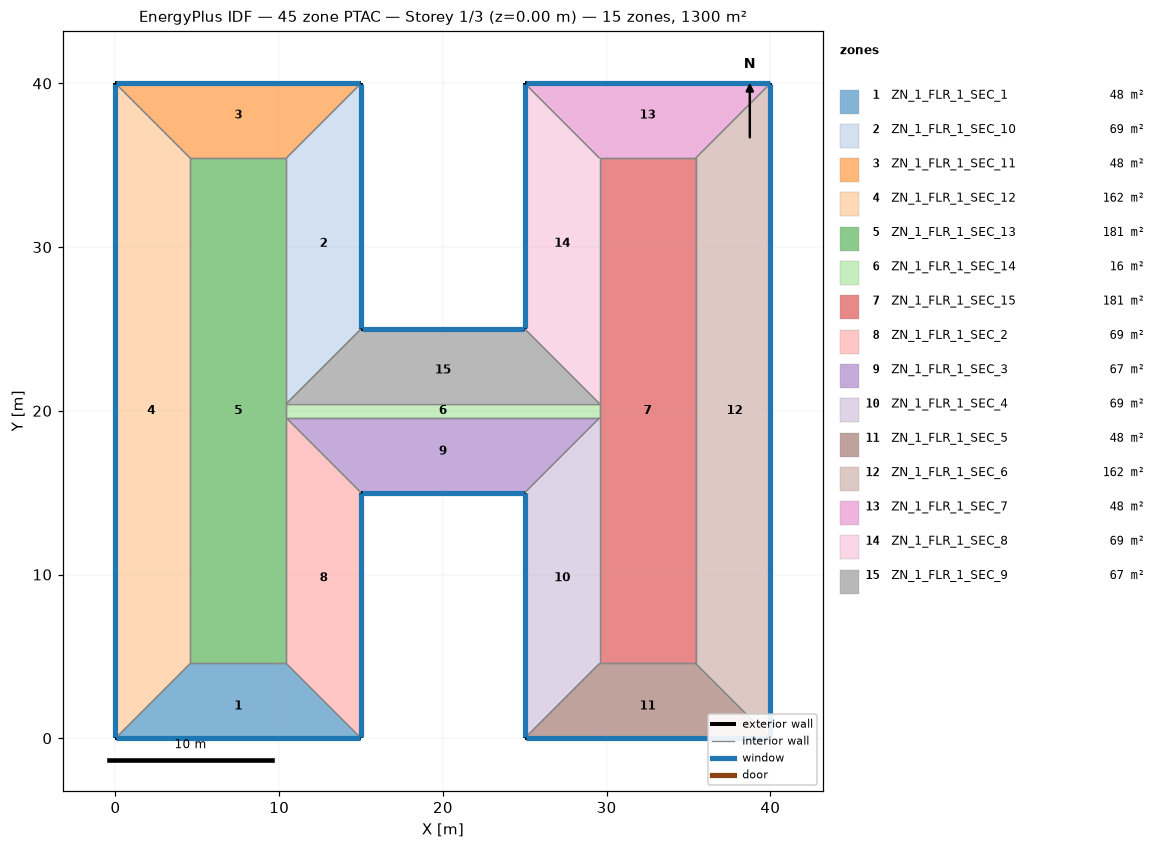
=== STOREY PLAN SPEC (per zone: floor XY polygon, exterior-wall plan segments, windows/doors) ===
zone 1: ZN_1_FLR_1_SEC_1  (47.7 m²)
  floor: (4.57, 4.57) (10.43, 4.57) (15.00, 0.00) (0.00, 0.00)
  exterior wall: (0.00, 0.00) – (15.00, 0.00)  [15.0 m]
    window: (0.05, 0.00) – (14.95, 0.00)  [22.8 m²]
  interior walls: 3
zone 2: ZN_1_FLR_1_SEC_10  (68.6 m²)
  floor: (10.43, 35.43) (15.00, 40.00) (15.00, 25.00) (10.43, 20.43)
  exterior wall: (15.00, 25.00) – (15.00, 40.00)  [15.0 m]
    window: (15.00, 25.05) – (15.00, 39.95)  [22.8 m²]
  interior walls: 3
zone 3: ZN_1_FLR_1_SEC_11  (47.7 m²)
  floor: (0.00, 40.00) (15.00, 40.00) (10.43, 35.43) (4.57, 35.43)
  exterior wall: (15.00, 40.00) – (0.00, 40.00)  [15.0 m]
    window: (14.95, 40.00) – (0.05, 40.00)  [22.8 m²]
  interior walls: 3
zone 4: ZN_1_FLR_1_SEC_12  (161.9 m²)
  floor: (0.00, 40.00) (4.57, 35.43) (4.57, 4.57) (0.00, 0.00)
  exterior wall: (0.00, 40.00) – (0.00, 0.00)  [40.0 m]
    window: (0.00, 39.95) – (0.00, 0.05)  [60.8 m²]
  interior walls: 3
zone 5: ZN_1_FLR_1_SEC_13  (180.8 m²)
  floor: (4.57, 35.43) (10.43, 35.43) (10.43, 4.57) (4.57, 4.57)
  interior walls: 6
zone 6: ZN_1_FLR_1_SEC_14  (16.5 m²)
  floor: (10.43, 20.43) (29.57, 20.43) (29.57, 19.57) (10.43, 19.57)
  interior walls: 4
zone 7: ZN_1_FLR_1_SEC_15  (180.8 m²)
  floor: (29.57, 35.43) (35.43, 35.43) (35.43, 4.57) (29.57, 4.57)
  interior walls: 6
zone 8: ZN_1_FLR_1_SEC_2  (68.6 m²)
  floor: (10.43, 19.57) (15.00, 15.00) (15.00, 0.00) (10.43, 4.57)
  exterior wall: (15.00, 0.00) – (15.00, 15.00)  [15.0 m]
    window: (15.00, 0.05) – (15.00, 14.95)  [22.8 m²]
  interior walls: 3
zone 9: ZN_1_FLR_1_SEC_3  (66.6 m²)
  floor: (10.43, 19.57) (29.57, 19.57) (25.00, 15.00) (15.00, 15.00)
  exterior wall: (15.00, 15.00) – (25.00, 15.00)  [10.0 m]
    window: (15.05, 15.00) – (24.95, 15.00)  [15.2 m²]
  interior walls: 3
zone 10: ZN_1_FLR_1_SEC_4  (68.6 m²)
  floor: (25.00, 15.00) (29.57, 19.57) (29.57, 4.57) (25.00, 0.00)
  exterior wall: (25.00, 15.00) – (25.00, 0.00)  [15.0 m]
    window: (25.00, 14.95) – (25.00, 0.05)  [22.8 m²]
  interior walls: 3
zone 11: ZN_1_FLR_1_SEC_5  (47.7 m²)
  floor: (29.57, 4.57) (35.43, 4.57) (40.00, 0.00) (25.00, 0.00)
  exterior wall: (25.00, 0.00) – (40.00, 0.00)  [15.0 m]
    window: (25.05, 0.00) – (39.95, 0.00)  [22.8 m²]
  interior walls: 3
zone 12: ZN_1_FLR_1_SEC_6  (161.9 m²)
  floor: (35.43, 35.43) (40.00, 40.00) (40.00, 0.00) (35.43, 4.57)
  exterior wall: (40.00, 0.00) – (40.00, 40.00)  [40.0 m]
    window: (40.00, 0.05) – (40.00, 39.95)  [60.8 m²]
  interior walls: 3
zone 13: ZN_1_FLR_1_SEC_7  (47.7 m²)
  floor: (25.00, 40.00) (40.00, 40.00) (35.43, 35.43) (29.57, 35.43)
  exterior wall: (40.00, 40.00) – (25.00, 40.00)  [15.0 m]
    window: (39.95, 40.00) – (25.05, 40.00)  [22.8 m²]
  interior walls: 3
zone 14: ZN_1_FLR_1_SEC_8  (68.6 m²)
  floor: (25.00, 40.00) (29.57, 35.43) (29.57, 20.43) (25.00, 25.00)
  exterior wall: (25.00, 40.00) – (25.00, 25.00)  [15.0 m]
    window: (25.00, 39.95) – (25.00, 25.05)  [22.8 m²]
  interior walls: 3
zone 15: ZN_1_FLR_1_SEC_9  (66.6 m²)
  floor: (15.00, 25.00) (25.00, 25.00) (29.57, 20.43) (10.43, 20.43)
  exterior wall: (25.00, 25.00) – (15.00, 25.00)  [10.0 m]
    window: (24.95, 25.00) – (15.05, 25.00)  [15.2 m²]
  interior walls: 3

=== DERIVED (storey summary) ===
Building: 45 zone PTAC
Storey: 1 of 3  (floor level z = 0.00 m)
Storey gross floor area: 1300.0 m²
Zones on this storey: 15
  - ZN_1_FLR_1_SEC_1: floor 47.7 m²; exterior wall 15.0 m (57.0 m²); 1 window(s) 22.8 m²; WWR 40.0%
  - ZN_1_FLR_1_SEC_10: floor 68.6 m²; exterior wall 15.0 m (57.0 m²); 1 window(s) 22.8 m²; WWR 40.0%
  - ZN_1_FLR_1_SEC_11: floor 47.7 m²; exterior wall 15.0 m (57.0 m²); 1 window(s) 22.8 m²; WWR 40.0%
  - ZN_1_FLR_1_SEC_12: floor 161.9 m²; exterior wall 40.0 m (152.0 m²); 1 window(s) 60.8 m²; WWR 40.0%
  - ZN_1_FLR_1_SEC_13: floor 180.8 m²
  - ZN_1_FLR_1_SEC_14: floor 16.5 m²
  - ZN_1_FLR_1_SEC_15: floor 180.8 m²
  - ZN_1_FLR_1_SEC_2: floor 68.6 m²; exterior wall 15.0 m (57.0 m²); 1 window(s) 22.8 m²; WWR 40.0%
  - ZN_1_FLR_1_SEC_3: floor 66.6 m²; exterior wall 10.0 m (38.0 m²); 1 window(s) 15.2 m²; WWR 40.0%
  - ZN_1_FLR_1_SEC_4: floor 68.6 m²; exterior wall 15.0 m (57.0 m²); 1 window(s) 22.8 m²; WWR 40.0%
  - ZN_1_FLR_1_SEC_5: floor 47.7 m²; exterior wall 15.0 m (57.0 m²); 1 window(s) 22.8 m²; WWR 40.0%
  - ZN_1_FLR_1_SEC_6: floor 161.9 m²; exterior wall 40.0 m (152.0 m²); 1 window(s) 60.8 m²; WWR 40.0%
  - ZN_1_FLR_1_SEC_7: floor 47.7 m²; exterior wall 15.0 m (57.0 m²); 1 window(s) 22.8 m²; WWR 40.0%
  - ZN_1_FLR_1_SEC_8: floor 68.6 m²; exterior wall 15.0 m (57.0 m²); 1 window(s) 22.8 m²; WWR 40.0%
  - ZN_1_FLR_1_SEC_9: floor 66.6 m²; exterior wall 10.0 m (38.0 m²); 1 window(s) 15.2 m²; WWR 40.0%
Zone adjacency (shared interzone walls):
  - ZN_1_FLR_1_SEC_1 ↔ ZN_1_FLR_1_SEC_12
  - ZN_1_FLR_1_SEC_1 ↔ ZN_1_FLR_1_SEC_13
  - ZN_1_FLR_1_SEC_1 ↔ ZN_1_FLR_1_SEC_2
  - ZN_1_FLR_1_SEC_10 ↔ ZN_1_FLR_1_SEC_11
  - ZN_1_FLR_1_SEC_10 ↔ ZN_1_FLR_1_SEC_13
  - ZN_1_FLR_1_SEC_10 ↔ ZN_1_FLR_1_SEC_9
  - ZN_1_FLR_1_SEC_11 ↔ ZN_1_FLR_1_SEC_12
  - ZN_1_FLR_1_SEC_11 ↔ ZN_1_FLR_1_SEC_13
  - ZN_1_FLR_1_SEC_12 ↔ ZN_1_FLR_1_SEC_13
  - ZN_1_FLR_1_SEC_13 ↔ ZN_1_FLR_1_SEC_14
  - ZN_1_FLR_1_SEC_13 ↔ ZN_1_FLR_1_SEC_2
  - ZN_1_FLR_1_SEC_14 ↔ ZN_1_FLR_1_SEC_15
  - ZN_1_FLR_1_SEC_14 ↔ ZN_1_FLR_1_SEC_3
  - ZN_1_FLR_1_SEC_14 ↔ ZN_1_FLR_1_SEC_9
  - ZN_1_FLR_1_SEC_15 ↔ ZN_1_FLR_1_SEC_4
  - ZN_1_FLR_1_SEC_15 ↔ ZN_1_FLR_1_SEC_5
  - ZN_1_FLR_1_SEC_15 ↔ ZN_1_FLR_1_SEC_6
  - ZN_1_FLR_1_SEC_15 ↔ ZN_1_FLR_1_SEC_7
  - ZN_1_FLR_1_SEC_15 ↔ ZN_1_FLR_1_SEC_8
  - ZN_1_FLR_1_SEC_2 ↔ ZN_1_FLR_1_SEC_3
  - ZN_1_FLR_1_SEC_3 ↔ ZN_1_FLR_1_SEC_4
  - ZN_1_FLR_1_SEC_4 ↔ ZN_1_FLR_1_SEC_5
  - ZN_1_FLR_1_SEC_5 ↔ ZN_1_FLR_1_SEC_6
  - ZN_1_FLR_1_SEC_6 ↔ ZN_1_FLR_1_SEC_7
  - ZN_1_FLR_1_SEC_7 ↔ ZN_1_FLR_1_SEC_8
  - ZN_1_FLR_1_SEC_8 ↔ ZN_1_FLR_1_SEC_9